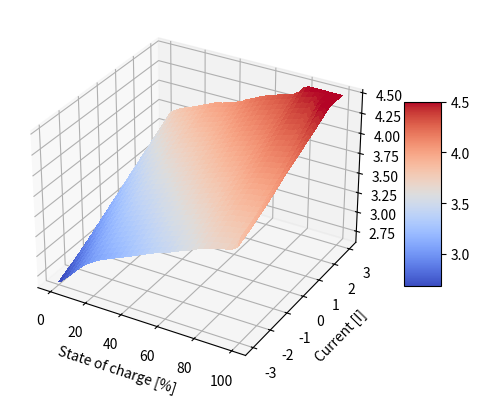

Write the Python code that produced this figure.
#!/usr/bin/env python3

import numpy as np
from matplotlib import cm
import matplotlib.pyplot as plt
import struct

CAL = [
    # -3.0:
    "-2994:2639, -2994:2668, -2994:2697, -2994:2724, -2993:2747, -2993:2769, -2993:2791, -2993:2812, -2993:2833, -2993:2854, -2993:2875, -2993:2896, -2993:2917, -2993:2937, -2993:2956, -2993:2975, -2993:2991, -2993:3008, -2993:3022, -2993:3036, -2993:3050, -2993:3063, -2993:3075, -2993:3088, -2993:3099, -2992:3109, -2993:3120, -2993:3131, -2993:3140, -2992:3149, -2993:3159, -2992:3169, -2992:3178, -2992:3187, -2992:3196, -2992:3204, -2992:3214, -2992:3223, -2992:3232, -2992:3241, -2992:3252, -2992:3260, -2991:3271, -2991:3281, -2991:3291, -2991:3301, -2991:3311, -2991:3321, -2991:3331, -2991:3341, -2991:3351, -2991:3361, -2991:3371, -2991:3380, -2991:3390, -2991:3399, -2991:3408, -2992:3415, -2992:3420, -2992:3428, -2992:3437, -2993:3445, -2993:3454, -2994:3464, -2995:3473, -2993:3488, -2993:3496, -2993:3504, -2994:3512, -2994:3520, -2995:3528, -2995:3537, -2995:3546, -2996:3555, -2996:3566, -2997:3576, -2997:3586, -2998:3597, -2998:3607, -2998:3616, -2998:3626, -2999:3635, -2999:3643, -2999:3650, -3000:3657, -3000:3664, -3000:3669, -3000:3675, -3000:3680, -3000:3685, -3000:3690, -3001:3695, -3001:3701, -3001:3706, -3001:3712, -3001:3719, -3001:3728, -3002:3740, -3001:3757, -3001:3789, -2951:3895",
    # -1.0:
    "-997:2917, -997:2946, -997:2972, -997:2994, -997:3015, -997:3035, -997:3056, -997:3077, -997:3098, -997:3119, -997:3141, -997:3165, -997:3185, -997:3205, -997:3223, -997:3239, -997:3256, -997:3271, -996:3285, -996:3299, -996:3312, -996:3325, -996:3337, -995:3349, -995:3362, -995:3371, -995:3380, -995:3389, -995:3397, -995:3405, -995:3413, -995:3423, -995:3434, -996:3445, -996:3456, -997:3467, -997:3477, -998:3487, -999:3497, -1000:3506, -1000:3516, -1001:3527, -1001:3536, -1003:3545, -1004:3554, -1004:3563, -1003:3574, -1005:3577, -1005:3586, -1005:3595, -1005:3604, -1005:3614, -1005:3624, -1005:3633, -1005:3641, -1005:3651, -1004:3659, -1003:3669, -1002:3677, -1003:3677, -1002:3694, -1002:3702, -1002:3711, -1002:3722, -997:3737, -997:3743, -997:3751, -997:3758, -997:3766, -997:3774, -997:3783, -998:3793, -998:3802, -998:3812, -998:3823, -997:3834, -997:3846, -997:3858, -985:3859, -982:3866, -982:3876, -982:3886, -981:3895, -981:3905, -981:3912, -981:3919, -981:3925, -982:3930, -983:3934, -981:3937, -998:3956, -998:3923, -998:3951, -998:3955, -998:3960, -998:3968, -998:3977, -998:3988, -998:4004, -998:4028, -999:4090",
    # -0.5:
    "-496:2943, -496:2976, -496:3007, -496:3032, -496:3056, -496:3078, -496:3098, -496:3118, -496:3139, -496:3159, -496:3180, -496:3202, -495:3224, -495:3245, -495:3266, -495:3284, -495:3298, -495:3313, -495:3330, -495:3345, -495:3359, -496:3373, -496:3387, -497:3399, -497:3412, -498:3426, -499:3436, -499:3444, -500:3452, -500:3460, -500:3467, -501:3476, -501:3488, -500:3500, -500:3511, -500:3522, -499:3534, -499:3545, -498:3557, -498:3567, -498:3578, -498:3589, -497:3600, -497:3609, -497:3620, -497:3630, -497:3639, -497:3649, -497:3658, -496:3672, -496:3679, -497:3687, -497:3697, -497:3706, -497:3714, -497:3723, -497:3731, -497:3740, -497:3748, -497:3755, -497:3763, -497:3769, -497:3776, -497:3783, -497:3789, -497:3797, -497:3804, -497:3812, -497:3821, -497:3830, -497:3840, -497:3851, -497:3861, -497:3874, -497:3885, -497:3897, -497:3907, -497:3919, -497:3930, -497:3941, -497:3952, -497:3962, -497:3971, -497:3979, -497:3986, -497:3993, -497:3998, -497:4002, -497:4006, -497:3999, -497:4003, -497:4007, -497:4011, -497:4017, -497:4023, -497:4030, -497:4040, -497:4053, -497:4071, -497:4098, -491:4157",
    # +0.5:
    "505:3133, 503:3267, 505:3333, 505:3379, 504:3410, 503:3434, 504:3449, 504:3463, 504:3476, 503:3489, 503:3501, 503:3509, 503:3517, 503:3525, 502:3532, 502:3540, 502:3549, 502:3560, 502:3571, 502:3582, 502:3592, 502:3602, 501:3612, 501:3621, 501:3631, 501:3639, 501:3648, 501:3657, 501:3667, 501:3675, 501:3682, 501:3689, 501:3697, 501:3703, 501:3710, 501:3716, 501:3722, 501:3728, 501:3736, 501:3743, 501:3750, 501:3758, 501:3767, 501:3775, 501:3783, 501:3792, 501:3801, 501:3809, 501:3818, 501:3827, 501:3835, 501:3845, 501:3854, 501:3863, 501:3872, 501:3882, 501:3892, 501:3901, 501:3912, 501:3920, 501:3928, 501:3935, 501:3943, 501:3950, 501:3957, 501:3964, 501:3970, 501:3977, 501:3984, 501:3992, 501:3999, 501:4008, 501:4018, 501:4027, 501:4037, 501:4048, 501:4059, 501:4069, 501:4080, 501:4090, 501:4100, 501:4109, 501:4117, 501:4125, 501:4131, 501:4136, 501:4141, 501:4144, 492:4148, 480:4150, 463:4152, 447:4155, 427:4158, 404:4162, 377:4166, 344:4171, 304:4178, 255:4186, 196:4195, 127:4206, 0:4213",
    # +1.0:
    "1001:3117, 1000:3271, 1004:3345, 1008:3396, 1009:3431, 1008:3455, 1008:3473, 1007:3488, 1006:3502, 1006:3515, 1005:3528, 1004:3540, 1005:3548, 1004:3560, 1003:3568, 1003:3576, 1003:3585, 1003:3595, 1003:3604, 1003:3615, 1002:3625, 1002:3636, 1002:3645, 1002:3654, 1002:3664, 1002:3673, 1002:3682, 1002:3691, 1002:3700, 1002:3708, 1002:3716, 1002:3724, 1002:3732, 1002:3738, 1002:3745, 1002:3752, 1002:3758, 1002:3766, 1002:3772, 1002:3779, 1002:3787, 1002:3794, 1002:3803, 1002:3811, 1002:3819, 1002:3828, 1002:3838, 1002:3847, 1002:3856, 1002:3866, 1002:3875, 1002:3884, 1002:3894, 1002:3903, 1002:3912, 1002:3922, 1002:3931, 1002:3940, 1002:3948, 1002:3957, 1002:3965, 1002:3973, 1002:3981, 1002:3988, 1002:3995, 1002:4001, 1002:4009, 1002:4016, 1002:4023, 1002:4030, 1002:4038, 1002:4047, 1002:4056, 1002:4066, 966:4071, 929:4079, 889:4085, 848:4091, 807:4097, 769:4104, 730:4110, 695:4117, 659:4121, 629:4126, 603:4131, 580:4134, 563:4138, 546:4140, 532:4143, 517:4145, 502:4148, 484:4150, 465:4154, 444:4157, 417:4161, 386:4166, 349:4173, 304:4180, 231:4191, 170:4201, 0:4199",
    # +3.0:
    "3003:3440, 2999:3548, 2998:3612, 2997:3657, 2997:3687, 2997:3708, 2997:3724, 2997:3740, 2950:3748, 2907:3755, 2870:3761, 2835:3768, 2800:3773, 2765:3779, 2733:3784, 2699:3789, 2667:3795, 2633:3801, 2599:3806, 2565:3812, 2530:3817, 2496:3823, 2462:3829, 2428:3834, 2395:3840, 2361:3844, 2330:3850, 2301:3855, 2269:3860, 2243:3864, 2213:3869, 2188:3874, 2163:3877, 2135:3881, 2110:3885, 2082:3890, 2056:3895, 2028:3899, 1997:3903, 1968:3909, 1938:3914, 1906:3919, 1873:3924, 1840:3929, 1806:3934, 1773:3940, 1739:3945, 1704:3951, 1672:3956, 1637:3962, 1606:3967, 1571:3973, 1540:3978, 1509:3983, 1477:3988, 1446:3993, 1417:3998, 1387:4003, 1358:4007, 1330:4012, 1302:4016, 1275:4021, 1249:4025, 1223:4029, 1197:4033, 1171:4037, 1145:4041, 1117:4046, 1089:4051, 1060:4056, 1028:4061, 995:4066, 961:4071, 924:4077, 886:4083, 849:4090, 810:4096, 770:4102, 732:4108, 696:4115, 662:4120, 630:4125, 602:4130, 579:4134, 557:4137, 542:4140, 525:4142, 512:4144, 499:4146, 485:4149, 469:4151, 451:4154, 430:4157, 407:4160, 379:4165, 343:4171, 300:4177, 248:4186, 188:4196, 115:4207, 0:4215",
]

for k in range(len(CAL)):
    CAL[k] = [point.split(":") for point in CAL[k].split(", ")]
    CAL[k] = [(int(ma) / 1000, int(mv) / 1000) for [ma, mv] in CAL[k]]

fig, ax = plt.subplots(subplot_kw={"projection": "3d"})
ax.set_xlabel("State of charge [%]")
ax.set_ylabel("Current [I]")
ax.set_zlabel("Voltage [V]")

X = np.arange(0, 101, 1)
Y = np.arange(-3, 3.1, 0.1)
Y_raw = Y
X, Y = np.meshgrid(X, Y)
Z = np.zeros((61, 101))

POLY_DEG = 2
PRINT_RAW_DATA = False

cal_file = open("factory.bat_cal", "wb")

def write_cal_header(f, tolerance, percent_points, current_points):
    signature = b"bsbbcal\x00"
    i_range = 3000
    f.write(struct.pack("<8sHHHH", signature, tolerance, i_range, percent_points, current_points))

write_cal_header(cal_file, 5, Z.shape[1], Z.shape[0])

if PRINT_RAW_DATA:
    for curve in CAL:
        for percent, (a, v) in enumerate(curve):
            i_bkt = min(60, max(0, round(a * 10) + 30))
            Z[i_bkt, percent] = v

else:
    for p in range(101):
        fit_x = []
        fit_y = []
        for curve in CAL:
            a, v = curve[p]
            fit_x.append(a)
            fit_y.append(v)
        poly = np.polyfit(fit_x, fit_y, POLY_DEG)
        for i in Y_raw:
            Z[round(i * 10) + 30, p] = min(4.5, max(0, np.polyval(poly, i)))

    for i in range(61):
        last_mv = 0
        for p in range(101):
            mv = round(Z[i, p] * 1000)
            if p < 2 or p >= 99:
                cal_file.write(struct.pack("<H", mv))
            else:
                delta = mv - last_mv
                if delta not in range(-128, 128):
                    print(f"warn: Ibkt={i}, %={p}: delta clipped")
                    delta = min(127, max(-128, delta))
                cal_file.write(struct.pack("<b", delta))
            last_mv = mv

cal_file.close()

print("tiny cal:")
print(f".percent_points = 21")
print(f".current_points = 21")
for i in range(0, 61, 3):
    last_mv = 0
    for p in range(0, 101, 5):
        mv = round(Z[i, p] * 1000)
        if p < 10 or p > 90:
            full_bytes = struct.pack("<H", mv)
            print(f"{full_bytes[0]}, {full_bytes[1]}, ", end="")
        else:
            delta = mv - last_mv
            if delta not in range(-128, 128):
                print(f"warn: Ibkt={i}, %={p}: delta clipped")
                delta = min(127, max(-128, delta))
            print(f"{delta}, ", end="")
        last_mv = mv
    print()

surf = ax.plot_surface(X, Y, Z, cmap=cm.coolwarm, linewidth=0, antialiased=False)

fig.colorbar(surf, shrink=0.5, aspect=5)

plt.show()
